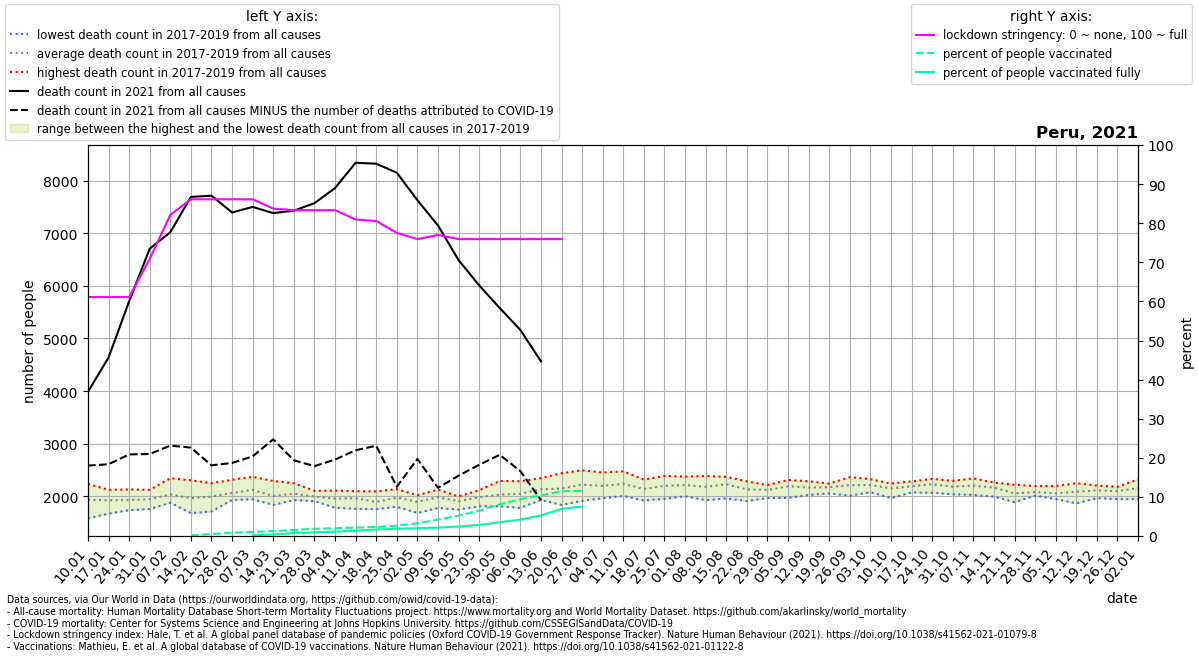

Data behind this chart, as committed beside it:
location, date, time, time_unit, deaths_2010_all_ages, deaths_2011_all_ages, deaths_2012_all_ages, deaths_2013_all_ages, deaths_2014_all_ages, deaths_2015_all_ages, deaths_2016_all_ages, deaths_2017_all_ages, deaths_2018_all_ages, deaths_2019_all_ages, deaths_2020_all_ages, deaths_2021_all_ages, new_deaths, stringency_index, people_vaccinated, people_fully_vaccinated, population, people_vaccinated_percent, people_fully_vaccinated_percent, deaths_min
Peru, 2021-01-10, 1, weekly, , , , , , , , 1586, 1987, 2238, 2407, 3987, 1401, 61.11, , , 32971846, , , 1586
Peru, 2021-01-17, 2, weekly, , , , , , , , 1672, 1980, 2126, 2428, 4638, 2027, 61.11, , , 32971846, , , 1672
Peru, 2021-01-24, 3, weekly, , , , , , , , 1740, 1922, 2132, 2329, 5705, 2907, 61.11, , , 32971846, , , 1740
Peru, 2021-01-31, 4, weekly, , , , , , , , 1760, 1953, 2126, 2358, 6706, 3900, 70.9, , , 32971846, , , 1760
Peru, 2021-02-07, 5, weekly, , , , , , , , 1881, 1888, 2345, 2255, 7017, 4052, 82.15, , , 32971846, , , 1881
Peru, 2021-02-14, 6, weekly, , , , , , , , 1682, 1914, 2307, 2330, 7688, 4761, 86.11, 63723, , 32971846, 0.1933, , 1682
Peru, 2021-02-21, 7, weekly, , , , , , , , 1715, 2024, 2251, 2354, 7712, 5122, 86.11, 156878, , 32971846, 0.4758, , 1715
Peru, 2021-02-28, 8, weekly, , , , , , , , 1933, 1948, 2317, 2346, 7393, 4757, 86.11, 287718, , 32971846, 0.8726, , 1933
Peru, 2021-03-07, 9, weekly, , , , , , , , 2052, 1947, 2372, 2417, 7498, 4737, 86.11, 344352, 51891, 32971846, 1.044, 0.1574, 1947
Peru, 2021-03-14, 10, weekly, , , , , , , , 1839, 1893, 2293, 2409, 7381, 4296, 83.73, 408208, 131889, 32971846, 1.238, 0.4, 1839
Peru, 2021-03-21, 11, weekly, , , , , , , , 1931, 1972, 2252, 2469, 7427, 4741, 83.33, 512447, 250601, 32971846, 1.554, 0.76, 1931
Peru, 2021-03-28, 12, weekly, , , , , , , , 1911, 1970, 2107, 2185, 7569, 4994, 83.33, 611596, 308394, 32971846, 1.855, 0.9353, 1911
Peru, 2021-04-04, 13, weekly, , , , , , , , 1786, 1984, 2110, 2150, 7857, 5157, 83.33, 659420, 367382, 32971846, 2, 1.114, 1786
Peru, 2021-04-11, 14, weekly, , , , , , , , 1765, 2100, 2039, 2390, 8337, 5460, 80.96, 709118, 445939, 32971846, 2.151, 1.352, 1765
Peru, 2021-04-18, 15, weekly, , , , , , , , 1758, 1835, 2096, 2514, 8319, 5356, 80.56, 760385, 551865, 32971846, 2.306, 1.674, 1758
Peru, 2021-04-25, 16, weekly, , , , , , , , 1804, 1985, 2139, 3096, 8148, 5963, 77.51, 867856, 612983, 32971846, 2.632, 1.859, 1804
Peru, 2021-05-02, 17, weekly, , , , , , , , 1685, 1991, 2023, 3881, 7626, 4914, 75.93, 1069051, 656693, 32971846, 3.242, 1.992, 1685
Peru, 2021-05-09, 18, weekly, , , , , , , , 1780, 2129, 2042, 4752, 7146, 4983, 76.99, 1385411, 705564, 32971846, 4.202, 2.14, 1780
Peru, 2021-05-16, 19, weekly, , , , , , , , 1751, 2001, 1981, 5451, 6488, 4093, 75.93, 1724002, 800829, 32971846, 5.229, 2.429, 1751
Peru, 2021-05-23, 20, weekly, , , , , , , , 1813, 2118, 2021, 5967, 6009, 3409, 75.93, 2143014, 928600, 32971846, 6.5, 2.816, 1813
Peru, 2021-05-30, 21, weekly, , , , , , , , 1813, 2294, 1995, 6347, 5577, 2786, 75.93, 2672181, 1163379, 32971846, 8.104, 3.528, 1813
Peru, 2021-06-06, 22, weekly, , , , , , , , 1782, 2288, 2080, 6554, 5162, 2682, 75.93, 3103072, 1377929, 32971846, 9.411, 4.179, 1782
Peru, 2021-06-13, 23, weekly, , , , , , , , 1934, 2347, 2124, 6647, 4567, 2635, 75.93, 3438335, 1742126, 32971846, 10.43, 5.284, 1934
Peru, 2021-06-20, 24, weekly, , , , , , , , 1839, 2442, 2169, 6725, , 1494, 75.93, 3763258, 2284387, 32971846, 11.41, 6.928, 1839
Peru, 2021-06-27, 25, weekly, , , , , , , , 1917, 2496, 2257, 6593, , 443.0, , 3818223, 2477276, 32971846, 11.58, 7.513, 1917
Peru, 2021-07-04, 26, weekly, , , , , , , , 1965, 2454, 2182, 6159, , , , , , , , , 1965
Peru, 2021-07-11, 27, weekly, , , , , , , , 2009, 2477, 2234, 6237, , , , , , , , , 2009
Peru, 2021-07-18, 28, weekly, , , , , , , , 1923, 2320, 2182, 6493, , , , , , , , , 1923
Peru, 2021-07-25, 29, weekly, , , , , , , , 1955, 2389, 2255, 6763, , , , , , , , , 1955
Peru, 2021-08-01, 30, weekly, , , , , , , , 2004, 2377, 2265, 6778, , , , , , , , , 2004
Peru, 2021-08-08, 31, weekly, , , , , , , , 1929, 2388, 2231, 6918, , , , , , , , , 1929
Peru, 2021-08-15, 32, weekly, , , , , , , , 1962, 2373, 2356, 7120, , , , , , , , , 1962
Peru, 2021-08-22, 33, weekly, , , , , , , , 1913, 2286, 2206, 6717, , , , , , , , , 1913
Peru, 2021-08-29, 34, weekly, , , , , , , , 1969, 2217, 2183, 6128, , , , , , , , , 1969
Peru, 2021-09-05, 35, weekly, , , , , , , , 1972, 2312, 2296, 5578, , , , , , , , , 1972
Peru, 2021-09-12, 36, weekly, , , , , , , , 2027, 2288, 2189, 4730, , , , , , , , , 2027
Peru, 2021-09-19, 37, weekly, , , , , , , , 2058, 2224, 2243, 4275, , , , , , , , , 2058
Peru, 2021-09-26, 38, weekly, , , , , , , , 2014, 2259, 2367, 3885, , , , , , , , , 2014
Peru, 2021-10-03, 39, weekly, , , , , , , , 2081, 2328, 2243, 3483, , , , , , , , , 2081
Peru, 2021-10-10, 40, weekly, , , , , , , , 1969, 2244, 2242, 3235, , , , , , , , , 1969
Peru, 2021-10-17, 41, weekly, , , , , , , , 2077, 2286, 2212, 3147, , , , , , , , , 2077
Peru, 2021-10-24, 42, weekly, , , , , , , , 2070, 2296, 2333, 3001, , , , , , , , , 2070
Peru, 2021-10-31, 43, weekly, , , , , , , , 2041, 2296, 2220, 2961, , , , , , , , , 2041
Peru, 2021-11-07, 44, weekly, , , , , , , , 2029, 2243, 2343, 2794, , , , , , , , , 2029
Peru, 2021-11-14, 45, weekly, , , , , , , , 1997, 2244, 2263, 2861, , , , , , , , , 1997
Peru, 2021-11-21, 46, weekly, , , , , , , , 1892, 2059, 2222, 2850, , , , , , , , , 1892
Peru, 2021-11-28, 47, weekly, , , , , , , , 2035, 2015, 2198, 2755, , , , , , , , , 2015
Peru, 2021-12-05, 48, weekly, , , , , , , , 1951, 2029, 2197, 2635, , , , , , , , , 1951
Peru, 2021-12-12, 49, weekly, , , , , , , , 1868, 2147, 2251, 2800, , , , , , , , , 1868
Peru, 2021-12-19, 50, weekly, , , , , , , , 1968, 2169, 2207, 2964, , , , , , , , , 1968
Peru, 2021-12-26, 51, weekly, , , , , , , , 1949, 2181, 2172, 3151, , , , , , , , , 1949
Peru, 2022-01-02, 52, weekly, , , , , , , , 1948, 2204, 2325, 3253, , , , , , , , , 1948
